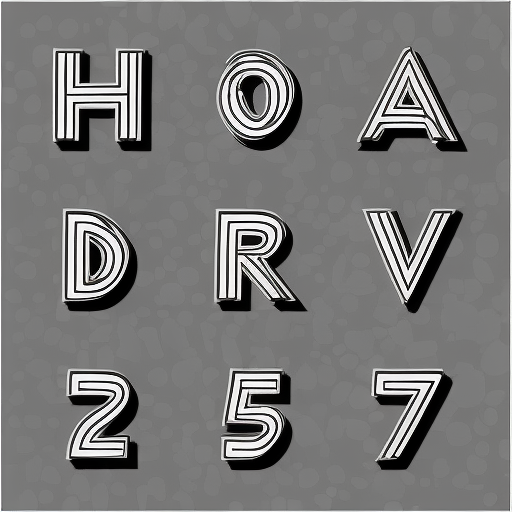
Generation parameters embedded in this image by AUTOMATIC1111 Stable Diffusion web UI or a fork of it (Forge, ...) (PNG 'parameters' text chunk):
alphamagicShadows in black and white
Steps: 30, Sampler: Euler a, CFG scale: 7, Seed: 1380788821, Size: 512x512, Model hash: 8171bf0f1f, Model: alphamagicShadows, Batch size: 5, Batch pos: 0